Run: headless pygame with SDL's dummy video driver; simulated clock (each Clock.tick advances the game by its frame time, no real sleeping); random seed 0; keys injected as events and as key.get_pressed() state; no mouse input.
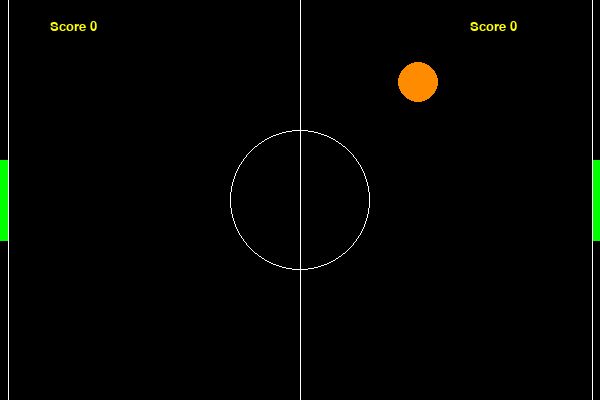
Frame 1 of 4 · flips 1–60 · no input
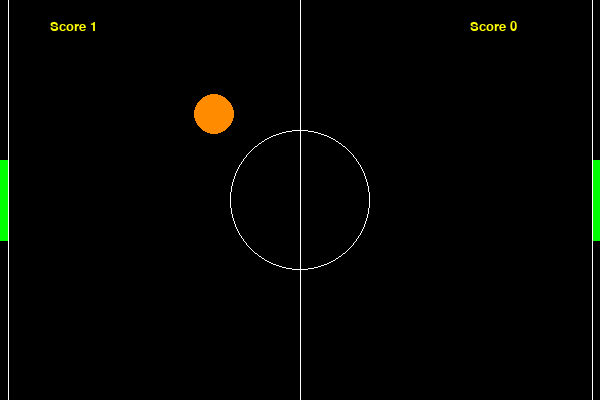
Frame 2 of 4 · flips 61–180 · tapped SPACE, RETURN · held RIGHT (→), D
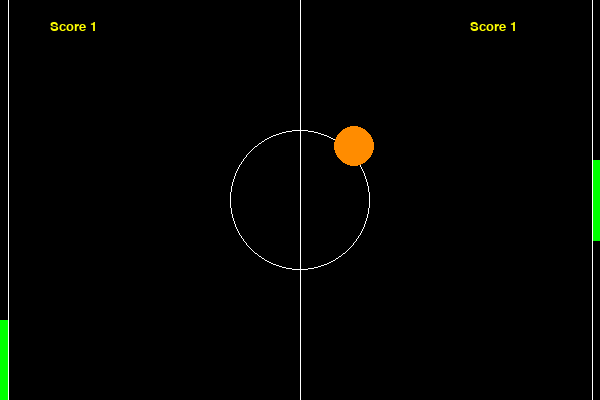
Frame 3 of 4 · flips 181–300 · held DOWN (↓), S
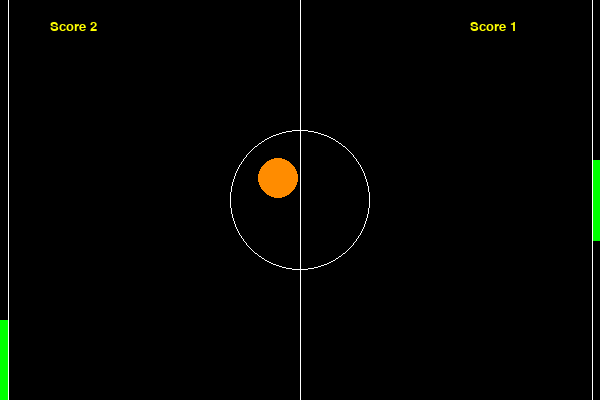
Frame 4 of 4 · flips 301–420 · held LEFT (←), A, UP (↑), W

The pygame program that drew these frames:

import pygame, sys, pdb
from pygame import *

WHITE = (255, 255, 255)
ORANGE = (255,140,0)
GREEN = (0, 255, 0)
BLACK = (0, 0, 0)

def calc_edge_pts(x, y, paddle_dims):
    paddle_width, paddle_height = paddle_dims
    return [ 
        (x - paddle_width // 2, y - paddle_height // 2),
        (x - paddle_width // 2, y + paddle_height // 2),
        (x + paddle_width // 2, y + paddle_height // 2),
        (x + paddle_width // 2, y - paddle_height // 2),
    ]

class RenderingEngine:
    def __init__(self):
        self.ball_pos = [ 0, 0 ]
        self.ball_vel = [ 0, 0 ]
        self.paddle_velocities = [ 0, 0 ]
        self.scores = [ 0 , 0 ]

    def init_game(self, screen_width, screen_height, ball_radius, pad_width, pad_height):
        self.screen_dims = ( screen_width, screen_height )
        self.ball_radius = ball_radius
        self.paddle_dims = ( pad_width, pad_height )

        self.paddle_X_pos = ( (pad_width // 2) - 1, screen_width + 1 - pad_width // 2 )
        self.paddle_Y_pos = [ screen_height // 2, screen_height // 2 ]

        pygame.init()
        pygame.display.set_caption('Daylight Pong')

        self.canvas= pygame.display.set_mode((screen_width, screen_height), 0, 32)
        self.clock = pygame.time.Clock()

    def draw_canvas(self):
        self.canvas.fill(BLACK)
        screen_width, screen_height = self.screen_dims
        pad_width, pad_height = self.paddle_dims

        #  draw the board boundaries and middle line
        pygame.draw.line(self.canvas, WHITE, [screen_width // 2, 0], [screen_width // 2, screen_height], 1)
        pygame.draw.line(self.canvas, WHITE, [pad_width, 0], [pad_width, screen_height], 1)
        pygame.draw.line(self.canvas, WHITE, [screen_width - pad_width, 0], [screen_width - pad_width, screen_height], 1)
        pygame.draw.circle(self.canvas, WHITE, [screen_width // 2, screen_height // 2], 70, 1)

        #  repaint the game entities
        paddle_edge_pts = [ calc_edge_pts(x, y, self.paddle_dims) \
                            for x, y in zip(self.paddle_X_pos, self.paddle_Y_pos) ]
        pygame.draw.polygon(self.canvas, GREEN, paddle_edge_pts[0], 0)
        pygame.draw.polygon(self.canvas, GREEN, paddle_edge_pts[1], 0)

        pygame.draw.circle(self.canvas, ORANGE, self.ball_pos, 20, 0)

        #  repaint score texts
        myfont1 = pygame.font.SysFont("Comic Sans MS", 20)
        label1 = myfont1.render("Score " + str(self.scores[0]), 1, (255, 255, 0))
        self.canvas.blit(label1, (50, 20))

        myfont2 = pygame.font.SysFont("Comic Sans MS", 20)
        label2 = myfont2.render("Score " + str(self.scores[1]), 1, (255, 255, 0))
        self.canvas.blit(label2, (470, 20))

class DecisionEngine:    
    def __init__(self):
        self.rendering_engine = RenderingEngine()

    def init_game(self, paddle_vel_incr, fps, player_idx, rendering_meta):
        self.paddle_vel_incr = paddle_vel_incr
        self.fps = fps
        self.player_idx = player_idx
        self.rendering_engine.init_game(**rendering_meta)

    def reset_ball_pos(self, move_right):
        screen_width, screen_height = self.rendering_engine.screen_dims
        self.rendering_engine.ball_pos = [ screen_width // 2, screen_height // 2 ]
        self.rendering_engine.ball_vel = [ 2 if move_right else -2, -2 ]

    def update_game_entities(self):
        screen_width, screen_height = self.rendering_engine.screen_dims
        pad_width, pad_height = self.rendering_engine.paddle_dims
        paddle_velocities, paddle_Y_pos = self.rendering_engine.paddle_velocities, \
                                            self.rendering_engine.paddle_Y_pos
        ball_pos, ball_vel = self.rendering_engine.ball_pos, \
                                self.rendering_engine.ball_vel
        ball_radius = self.rendering_engine.ball_radius
        scores = self.rendering_engine.scores

        #  update the paddle positions based on the current velocity
        paddle_Y_pos_vel = zip(paddle_Y_pos, paddle_velocities) 
        paddle_Y_range = [ pad_height // 2, screen_height - (pad_height // 2) ]
        paddle_Y_pos = [ (pos + vel) if paddle_Y_range[0] <= pos + vel <= paddle_Y_range[1] \
                                else pos for pos, vel in paddle_Y_pos_vel ]

        #  update the ball position based on its velocity and current positions
        ball_pos = [ pos + int(vel) for pos, vel in zip(ball_pos, ball_vel) ]

        #  ball trajectory reflection on hitting board edge  
        vert_ball_range = [ ball_radius, screen_height - ball_radius ]

        if not vert_ball_range[0] < ball_pos[1] < vert_ball_range[1]:
            ball_vel[1] = -ball_vel[1]

        #  handle ball trajectory on the x-axis
        hor_ball_range = [ pad_width + ball_radius, screen_width - ball_radius - pad_width ]
        paddle_ranges = [ (y_pos - pad_height, y_pos + pad_height) for y_pos in paddle_Y_pos ]

        #  check if ball is outside pong table limits
        if not hor_ball_range[0] < ball_pos[0] < hor_ball_range[1] - 1:
            #  check which half of the table the ball is in
            table_side = ball_pos[0] > (screen_width // 2)
            curr_paddle_range = paddle_ranges[ int(table_side) ]
            
            #  check if ball hit paddle otherwise reset ball position and update scores
            if curr_paddle_range[0] <= ball_pos[1] <= curr_paddle_range[1]:
                ball_vel = [ -1.1 * ball_vel[0], ball_vel[1] ]
            else:
                scores[ int(not table_side) ] += 1
                self.reset_ball_pos(not table_side)

                #  hack to make sure the ball reset code does not get overwritten by code below
                ball_pos = self.rendering_engine.ball_pos
                ball_vel = self.rendering_engine.ball_vel

        self.rendering_engine.ball_pos = ball_pos
        self.rendering_engine.ball_vel = ball_vel
        self.rendering_engine.paddle_Y_pos = paddle_Y_pos
        self.rendering_engine.scores = scores

    def start_game(self):
        coin_toss = True # TODO: randomize it

        self.reset_ball_pos(coin_toss)
        while True:
            self.rendering_engine.draw_canvas()
        
            for event in pygame.event.get():
                if event.type == QUIT:
                    pygame.quit()
                    sys.exit()

                elif event.type in ( KEYDOWN, KEYUP ):
                    vel_dir = 0 if event.type == KEYUP else -1 if event.key == K_UP else 1
                    paddle_incr = self.paddle_vel_incr * vel_dir
                    self.rendering_engine.paddle_velocities[self.player_idx] = paddle_incr

            self.update_game_entities()

            pygame.display.update()
            self.rendering_engine.clock.tick(self.fps)

if __name__ == '__main__':
    rendering_meta = { 
        'screen_width': 600, 
        'screen_height': 400,
        'ball_radius': 20,
        'pad_width': 8,
        'pad_height': 80
    }
    decision_meta = {
        'paddle_vel_incr': 8,
        'fps': 60,
        'player_idx': 0,
        'rendering_meta': rendering_meta
    }
    
    rendering_engine = RenderingEngine()
    decision_engine = DecisionEngine()

    decision_engine.init_game(**decision_meta)
    decision_engine.start_game()
